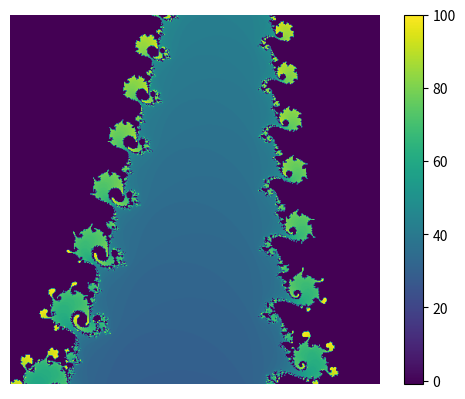

Generate this figure with matplotlib:
import numpy as np
import matplotlib.pyplot as plt

def cabs(x, y):
    #return abs of x + iy
    return (x ** 2 + y ** 2)**(1/2)
#######param
#filename
filename = "mandelbrot_5.png"
#set window
#minx, maxx = -2, .75
#miny, maxy = -1.5, 1.5
pl = .03
minx = -.77
maxx = minx + pl
miny = -.1 
maxy = miny + pl 
#minx, maxx = -1.9, -1.899
#miny, maxy = -.00005, .00005
num = 480
lx = np.linspace(minx, maxx, num)
ly = np.linspace(miny, maxy, num)

#set maxitr
maxitr = 100
########
#def
def f(x, y, cx, cy):
    #C -> C
    return (x**2 - y**2 + cx, 2 * x * y + cy)
def return_n(x, y, cx, cy, maxitr,  n = 0):
    #return n if abs(f(x))>=R
    if n > maxitr:
        return -1
    elif cabs(x, y) > 2:
        return n
    else:
        nx, ny = f(x, y, cx, cy)
        return return_n(nx, ny, cx, cy, maxitr, n + 1)
A = [[]]*num
i = 1
for y in ly:
    tmp = []
    for x in lx:
        tmp.append(return_n(x,y,x,y,maxitr,n=0))
    A[-i] = tmp
    i += 1
#print(A)
plt.figure()
plt.imshow(A)
plt.axis('off')
plt.colorbar()
#plt.show()
plt.savefig(filename)
